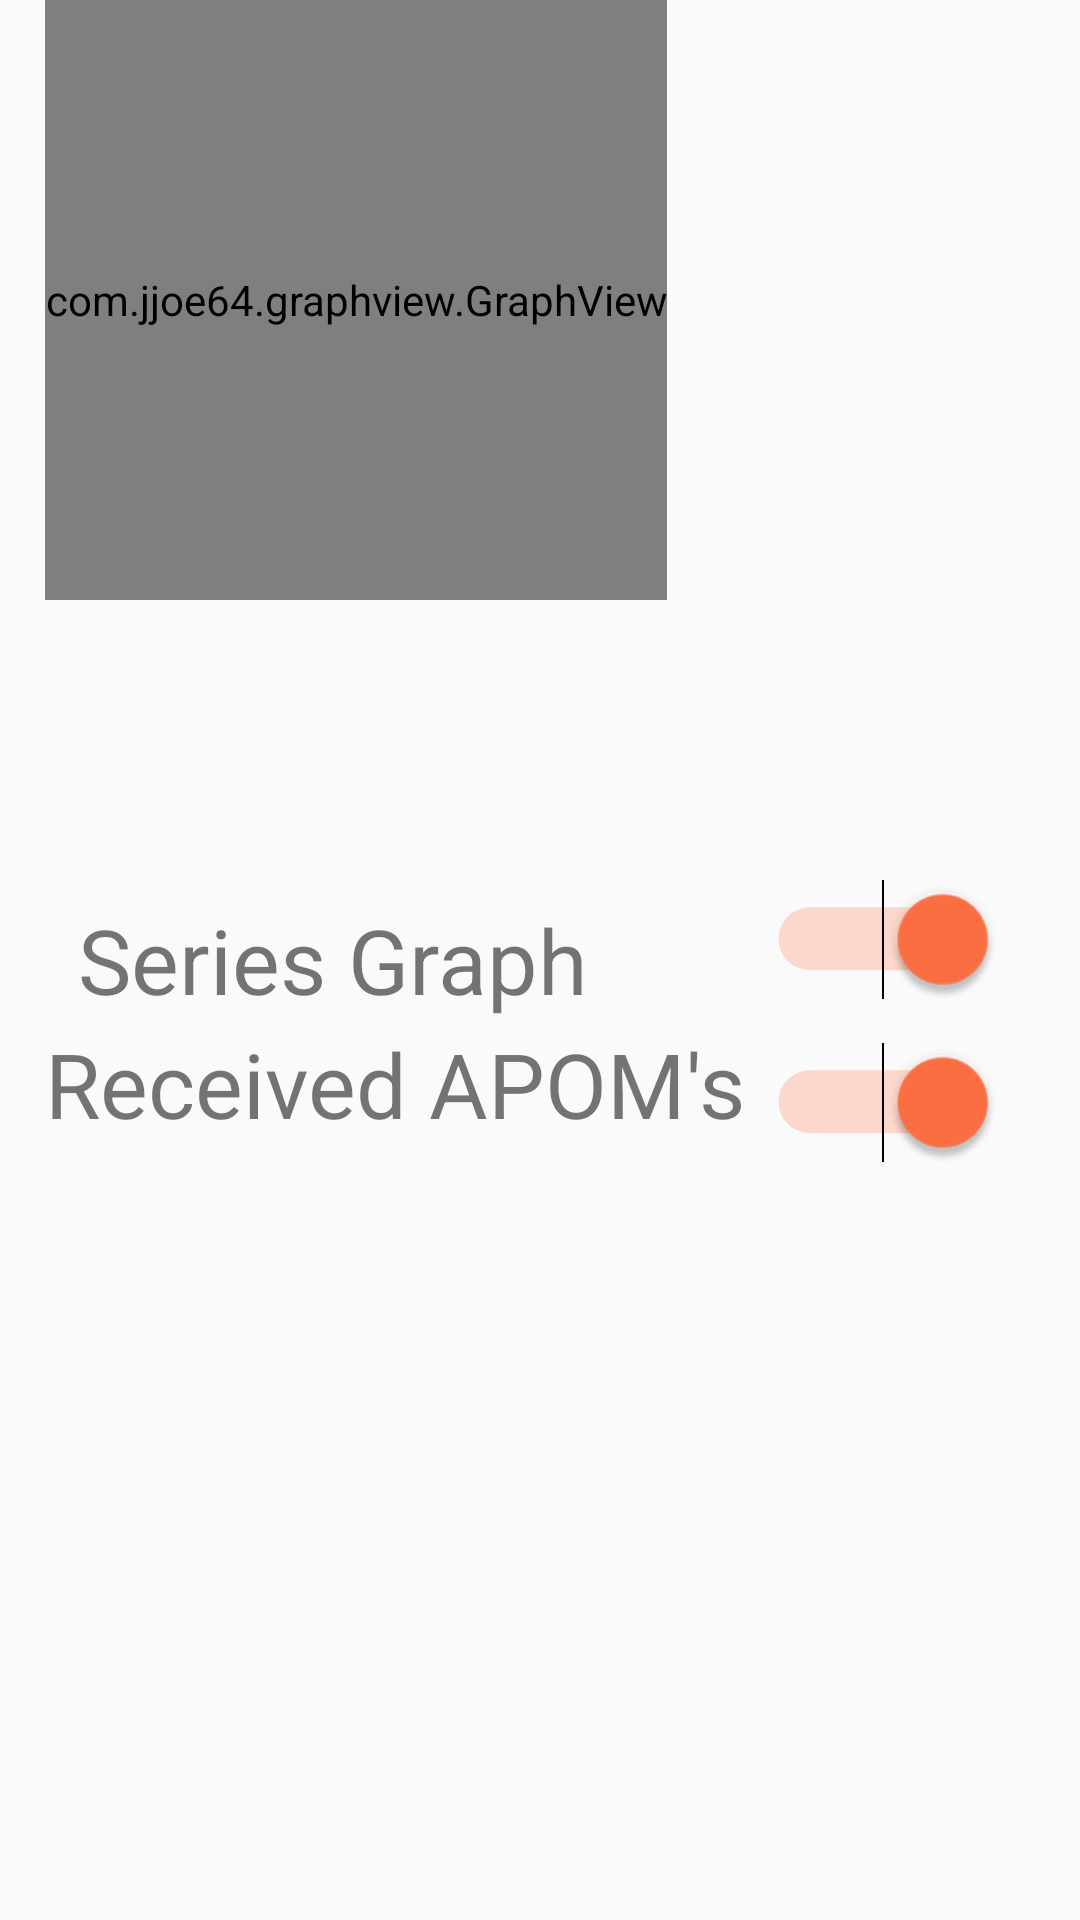

Reconstruct the res/layout file that produces this screen, plus the resources it refers to.
<!-- AndroidManifest.xml: application theme AppTheme -->
<!-- res/layout/fragment_log.xml -->
<RelativeLayout xmlns:android="http://schemas.android.com/apk/res/android"
    xmlns:tools="http://schemas.android.com/tools"
    android:layout_width="match_parent"
    android:layout_height="match_parent"
    tools:context="com.example.andy.nessus_fenrir_callirrhoe.com.example.fragments.LogFragment">

    

    <com.jjoe64.graphview.GraphView
        android:id="@+id/graph"
        android:layout_width="wrap_content"
        android:layout_height="200dip"
        android:layout_marginStart="15dp"
        android:layout_marginLeft="15dp"/>

    <ListView
        android:id="@+id/list"
        android:layout_width="match_parent"
        android:layout_height="match_parent"
        android:layout_below="@+id/logtitle"
        android:layout_alignParentLeft="true"
        android:layout_alignParentStart="true"
        android:layout_marginTop="30dp" />

    <Switch
        android:id="@+id/togglebtn"
        android:layout_width="wrap_content"
        android:layout_height="wrap_content"
        android:checked="true"
        android:scaleX="1.5"
        android:scaleY="1.5"
        android:layout_marginTop="14dp"
        android:layout_below="@+id/graphtitle"
        android:layout_alignParentRight="true"
        android:layout_alignParentEnd="true"
        android:layout_marginRight="39dp"
        android:layout_marginEnd="39dp" />

    <Switch
        android:id="@+id/togglebtn1"
        android:layout_width="wrap_content"
        android:layout_height="wrap_content"
        android:checked="true"
        android:scaleX="1.5"
        android:scaleY="1.5"
        android:layout_alignTop="@+id/graphtitle"
        android:layout_alignLeft="@+id/togglebtn"
        android:layout_alignStart="@+id/togglebtn" />

    <TextView
        android:id="@+id/logtitle"
        android:layout_width="wrap_content"
        android:layout_height="wrap_content"
        android:text="Received APOM's"
        android:textSize="30sp"
        android:layout_alignBaseline="@+id/togglebtn"
        android:layout_alignBottom="@+id/togglebtn"
        android:layout_alignLeft="@+id/graph"
        android:layout_alignStart="@+id/graph" />

    <TextView
        android:id="@+id/graphtitle"
        android:layout_width="wrap_content"
        android:layout_height="wrap_content"
        android:text="Series Graph"
        android:textSize="30sp"
        android:layout_centerVertical="true"
        android:layout_alignLeft="@+id/logtitle"
        android:layout_alignStart="@+id/logtitle"
        android:layout_marginLeft="11dp"
        android:layout_marginStart="11dp" />

</RelativeLayout>
<!-- resources referenced by this layout -->
<resources>
  <style name="AppTheme" parent="Theme.AppCompat.Light">
          
          <item name="colorPrimary">@color/primaryColor</item>
          <item name="colorPrimaryDark">@color/primaryDarkColor</item>
          <item name="colorAccent">@color/secondaryColor</item>
          
          <item name="windowActionBar">false</item>
          <item name="windowNoTitle">true</item>
  
      </style>
  <color name="primaryColor">#a5d6a7</color>
  <color name="primaryDarkColor">#75a478</color>
  <color name="secondaryColor">#ff7043</color>
</resources>
